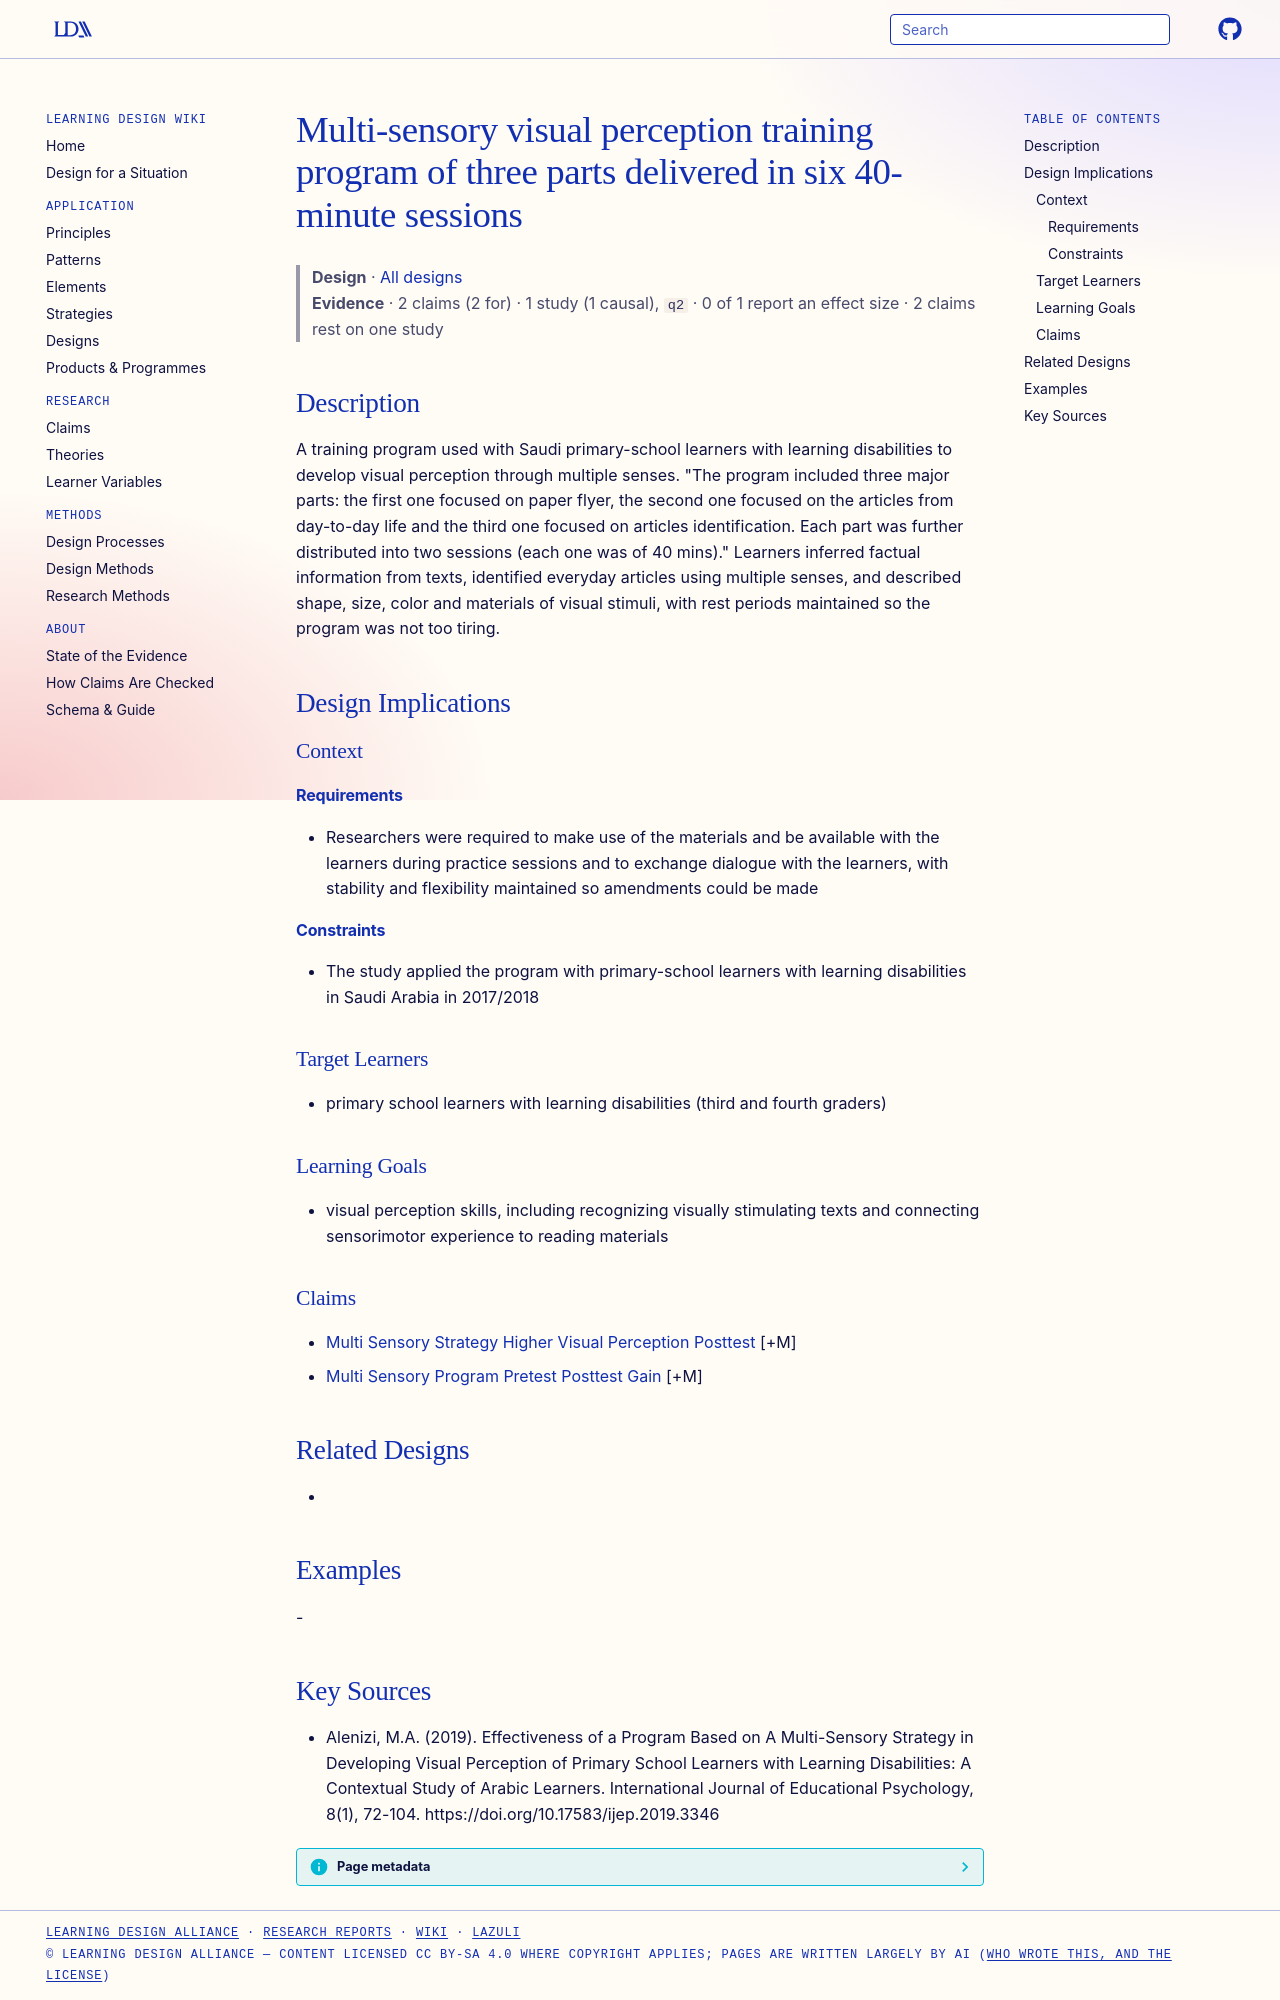

repository: Learning-Design-Alliance/learning-wiki · page: designs/multi-sensory-visual-perception-training-program/index.html · generator: mkdocs

---
type: design
id: multi-sensory-visual-perception-training-program
title: Multi-sensory visual perception training program of three parts delivered in six 40-minute sessions
description: A training program used with Saudi primary-school learners with learning disabilities to develop visual perception through multiple senses.
status: review
generated:
  by: "process:settle-candidates"
  at: 2026-11-02
sources:
  - id: alenizi-2019
    resource: "https://doi.org/10.17583/ijep.2019.3346"
    title: "Alenizi, M.A. (2019). Effectiveness of a Program Based on A Multi-Sensory Strategy in Developing Visual Perception of Primary School Learners with Learning Disabilities: A Contextual Study of Arabic Learners. International Journal of Educational Psychology, 8(1), 72-104. https://doi.org/10.17583/ijep.2019.3346"
    author: Alenizi, M.A
---

# Multi-sensory visual perception training program of three parts delivered in six 40-minute sessions

> **Design** · [All designs](index.md)
> **Evidence** · 2 claims (2 for) · 1 study (1 causal), `q2` · 0 of 1 report an effect size · 2 claims rest on one study

## Description
A training program used with Saudi primary-school learners with learning disabilities to develop visual perception through multiple senses. "The program included three major parts: the first one focused on paper flyer, the second one focused on the articles from day-to-day life and the third one focused on articles identification. Each part was further distributed into two sessions (each one was of 40 mins)." Learners inferred factual information from texts, identified everyday articles using multiple senses, and described shape, size, color and materials of visual stimuli, with rest periods maintained so the program was not too tiring.

## Design Implications

### Context
#### Requirements
- Researchers were required to make use of the materials and be available with the learners during practice sessions and to exchange dialogue with the learners, with stability and flexibility maintained so amendments could be made
#### Constraints
- The study applied the program with primary-school learners with learning disabilities in Saudi Arabia in 2017/2018

### Target Learners
- primary school learners with learning disabilities (third and fourth graders)

### Learning Goals
- visual perception skills, including recognizing visually stimulating texts and connecting sensorimotor experience to reading materials

### Claims
- [Multi Sensory Strategy Higher Visual Perception Posttest](../claims/multi-sensory-strategy-higher-visual-perception-posttest.md) [+M]
- [Multi Sensory Program Pretest Posttest Gain](../claims/multi-sensory-program-pretest-posttest-gain.md) [+M]

## Related Designs
- 

## Examples
-

## Key Sources
- Alenizi, M.A. (2019). Effectiveness of a Program Based on A Multi-Sensory Strategy in Developing Visual Perception of Primary School Learners with Learning Disabilities: A Contextual Study of Arabic Learners. International Journal of Educational Psychology, 8(1), 72-104. https://doi.org/10.17583/ijep.2019.3346
